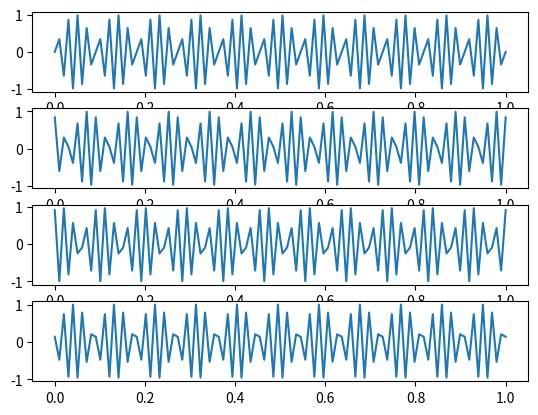
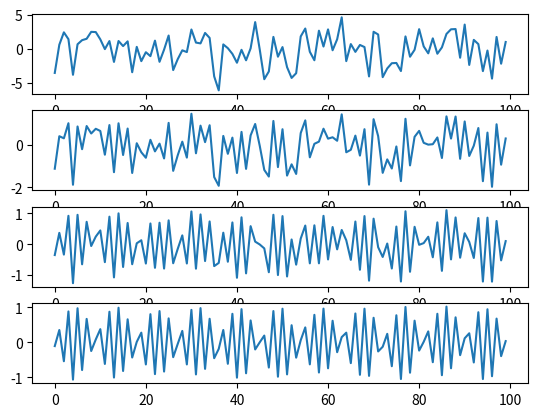

Python code for these plots, in order:
import numpy as np
import matplotlib.pyplot as plt

fig,axs=plt.subplots(4)
n=100
t=np.linspace(0,1,n)
signal=np.sin(2*np.pi*440*t)
signal1=np.sin(2*np.pi*440*t+1)
signal2=np.sin(2*np.pi*440*t+2)
signal3=np.sin(2*np.pi*440*t+3)
axs[0].plot(t,signal)
axs[1].plot(t,signal1)
axs[2].plot(t,signal2)
axs[3].plot(t,signal3)



fig1,axs1=plt.subplots(4)
SNR=[0.1,1,10,100]
x=signal
z=np.random.normal(size=n)
for i in range(4):
    y=np.sqrt(np.linalg.norm(x)**2/(SNR[i]*np.linalg.norm(z)**2))
    signalnew=x+y*z
    axs1[i].plot(signalnew)

plt.show()
